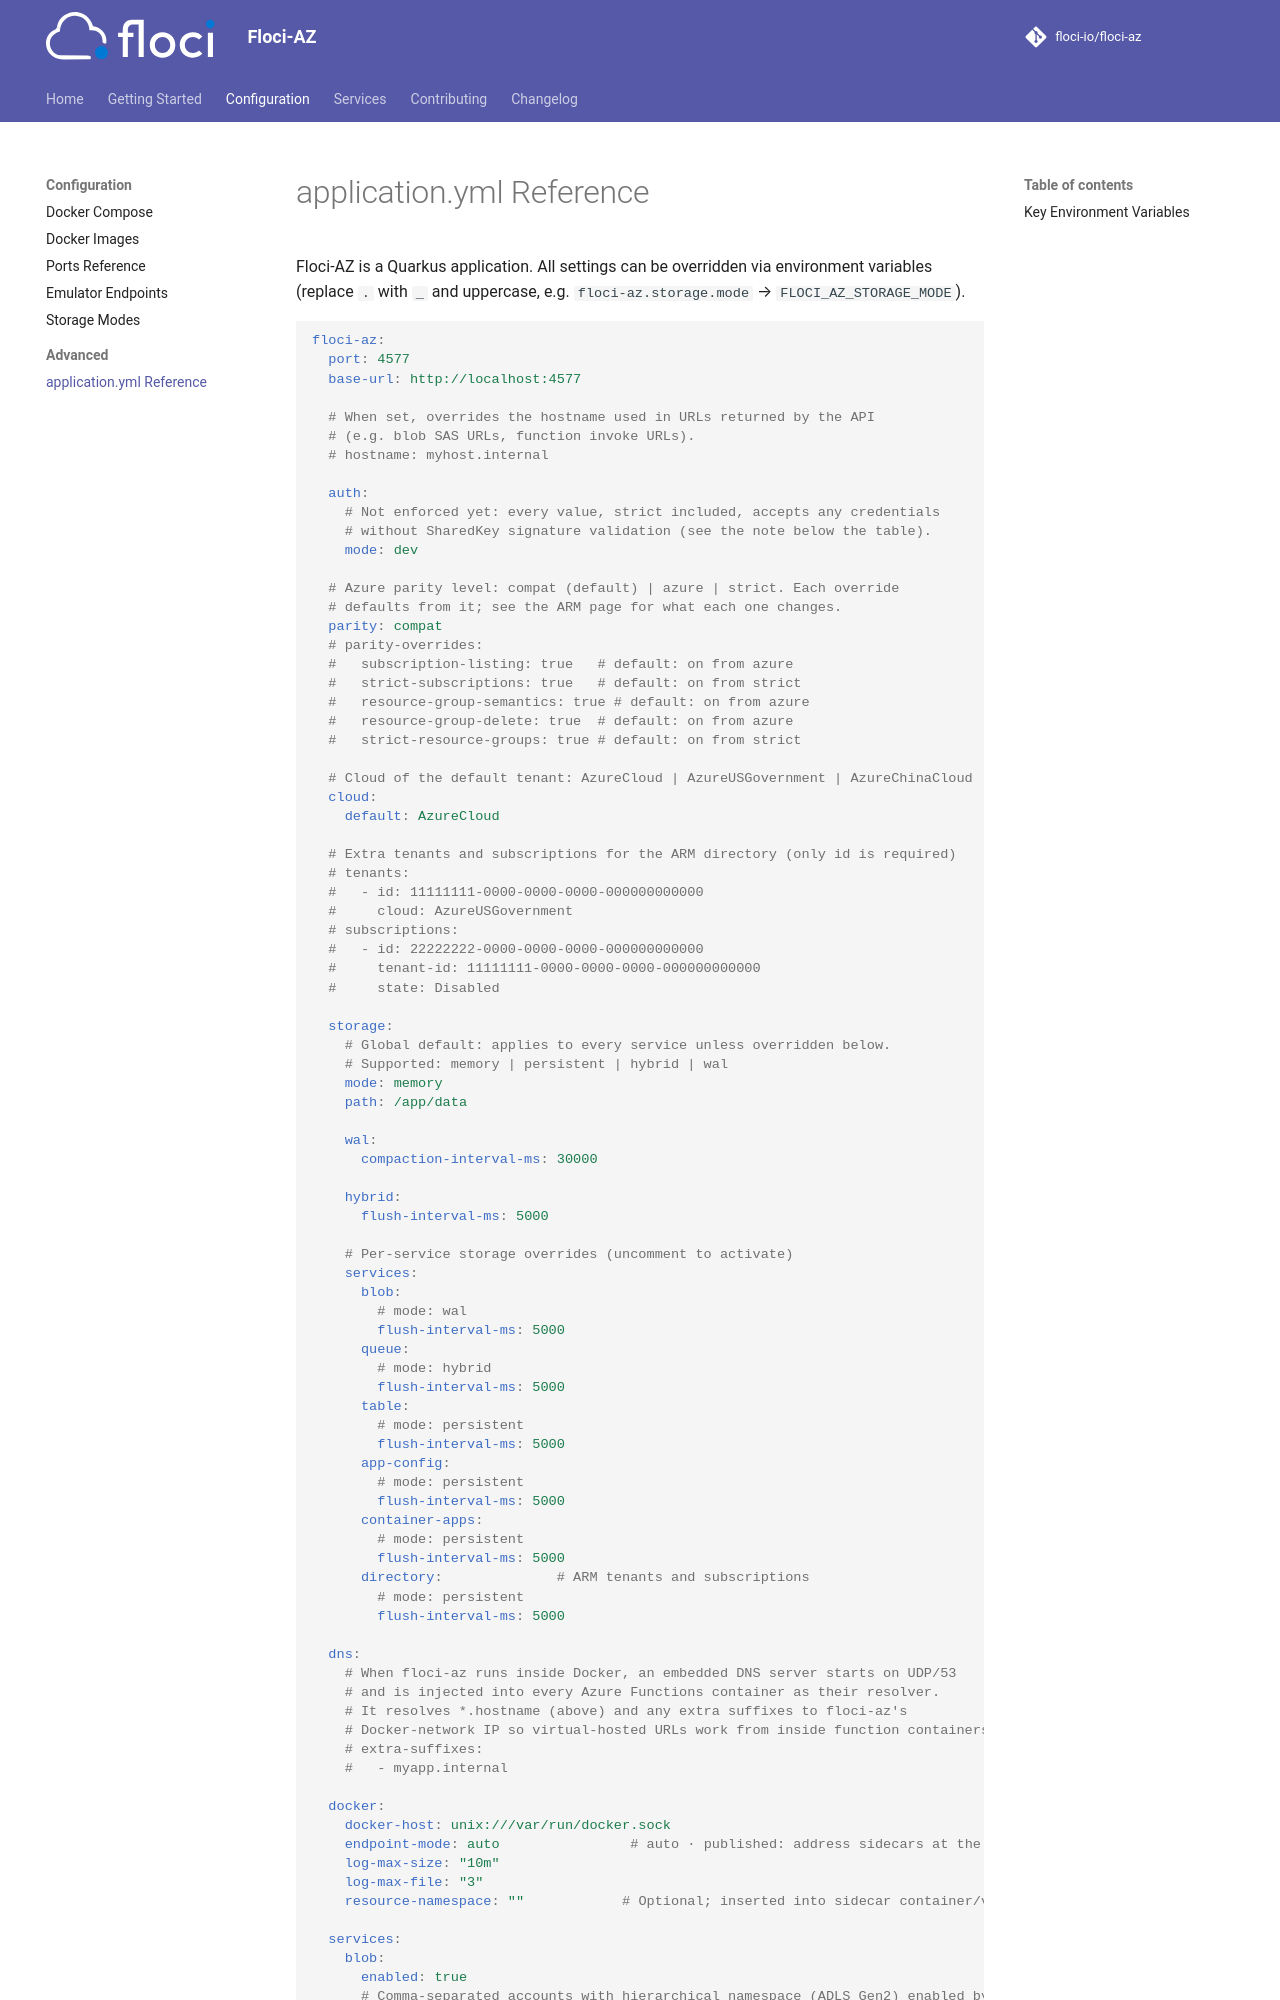

repository: lex00/floci-az · page: configuration/advanced/application-yml/index.html · generator: mkdocs

# application.yml Reference

Floci-AZ is a Quarkus application. All settings can be overridden via environment variables
(replace `.` with `_` and uppercase, e.g. `floci-az.storage.mode` → `FLOCI_AZ_STORAGE_MODE`).

```yaml
floci-az:
  port: 4577
  base-url: http://localhost:4577

  # When set, overrides the hostname used in URLs returned by the API
  # (e.g. blob SAS URLs, function invoke URLs).
  # hostname: myhost.internal

  # When set, the storage DNS suffix /metadata/endpoints and storage account
  # endpoints report instead of core.windows.net. Clients such as azurerm then
  # address an account as <account>.blob.<suffix>, and the self-signed
  # certificate covers *.blob.<suffix> and the other storage services.
  # storage-suffix: localhost:4577

  # When set, the Key Vault DNS suffix /metadata/endpoints, vault URIs and Key
  # Vault object ids report instead of vault.azure.net. It starts with vault.
  # so <vault>.<suffix> routes to Key Vault, and the self-signed certificate
  # covers *.<suffix>. *.vault.localhost is always covered.
  # key-vault-suffix: vault.localhost:4577

  auth:
    # Not enforced yet: every value, strict included, accepts any credentials
    # without SharedKey signature validation (see the note below the table).
    mode: dev

  # Azure parity level: compat (default) | azure | strict. Each override
  # defaults from it; see the ARM page for what each one changes.
  parity: compat
  # parity-overrides:
  #   subscription-listing: true   # default: on from azure
  #   strict-subscriptions: true   # default: on from strict
  #   resource-group-semantics: true # default: on from azure
  #   resource-group-delete: true  # default: on from azure
  #   strict-resource-groups: true # default: on from strict

  # Cloud of the default tenant: AzureCloud | AzureUSGovernment | AzureChinaCloud
  cloud:
    default: AzureCloud

  # Extra tenants and subscriptions for the ARM directory (only id is required)
  # tenants:
  #   - id: 11111111-0000-0000-0000-000000000000
  #     cloud: AzureUSGovernment
  # subscriptions:
  #   - id: 22222222-0000-0000-0000-000000000000
  #     tenant-id: 11111111-0000-0000-0000-000000000000
  #     state: Disabled

  storage:
    # Global default: applies to every service unless overridden below.
    # Supported: memory | persistent | hybrid | wal
    mode: memory
    path: /app/data

    wal:
      compaction-interval-ms: 30000

    hybrid:
      flush-interval-ms: 5000

    # Per-service storage overrides (uncomment to activate)
    services:
      blob:
        # mode: wal
        flush-interval-ms: 5000
      queue:
        # mode: hybrid
        flush-interval-ms: 5000
      table:
        # mode: persistent
        flush-interval-ms: 5000
      app-config:
        # mode: persistent
        flush-interval-ms: 5000
      container-apps:
        # mode: persistent
        flush-interval-ms: 5000
      directory:              # ARM tenants and subscriptions
        # mode: persistent
        flush-interval-ms: 5000

  dns:
    # When floci-az runs inside Docker, an embedded DNS server starts on UDP/53
    # and is injected into every Azure Functions container as their resolver.
    # It resolves *.hostname (above) and any extra suffixes to floci-az's
    # Docker-network IP so virtual-hosted URLs work from inside function containers.
    # extra-suffixes:
    #   - myapp.internal
